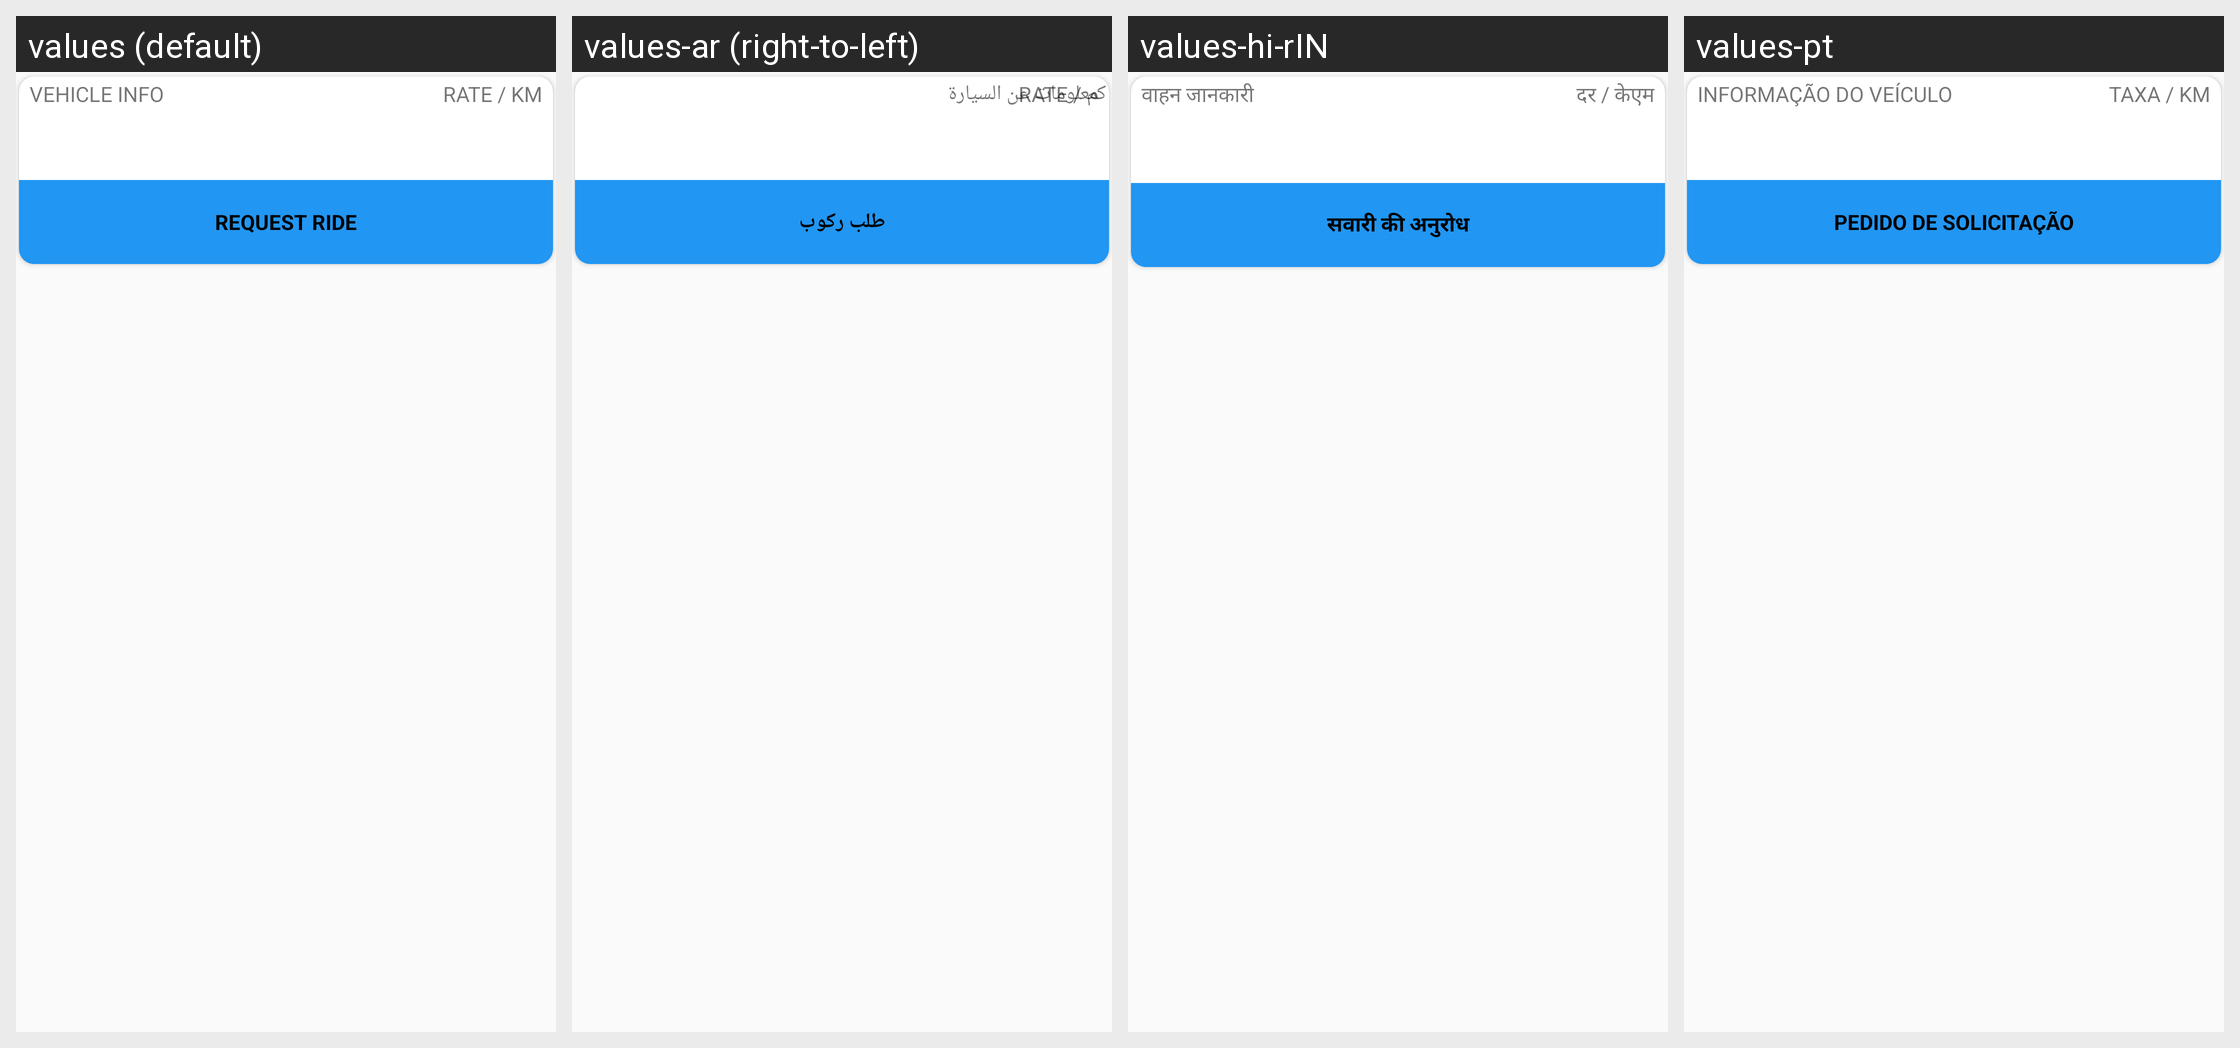

Here is an Android app screen in its default locale and in the app's own translations. Write out the translated-string differences for the strings that appear on this screen.
Android screen res/layout/footer.xml rendered under 4 locales, left to right: values (default), values-ar (right-to-left), values-hi-rIN, values-pt. Device: Nexus 5 (rendered at 1080×1920; each locale shown at half size, 540×960, under a caption strip naming it); theme AppTheme.
Other locales in the repository, not shown: values-es, values-in.
Strings drawn on this screen, with the default value and each locale's value (text and hints the layout hard-codes, and strings that could not be matched under every locale, appear in the picture but are not listed):

vehicle_info
  values: VEHICLE INFO
  values-ar: معلومات عن السيارة
  values-hi-rIN: वाहन जानकारी
  values-pt: INFORMAÇÃO DO VEÍCULO

ratekm
  values: RATE / KM
  values-ar: RATE / كم
  values-hi-rIN: दर / केएम
  values-pt: TAXA / KM

REQUEST_RIDE
  values: REQUEST RIDE
  values-ar: طلب ركوب
  values-hi-rIN: सवारी की अनुरोध
  values-pt: PEDIDO DE SOLICITAÇÃO
